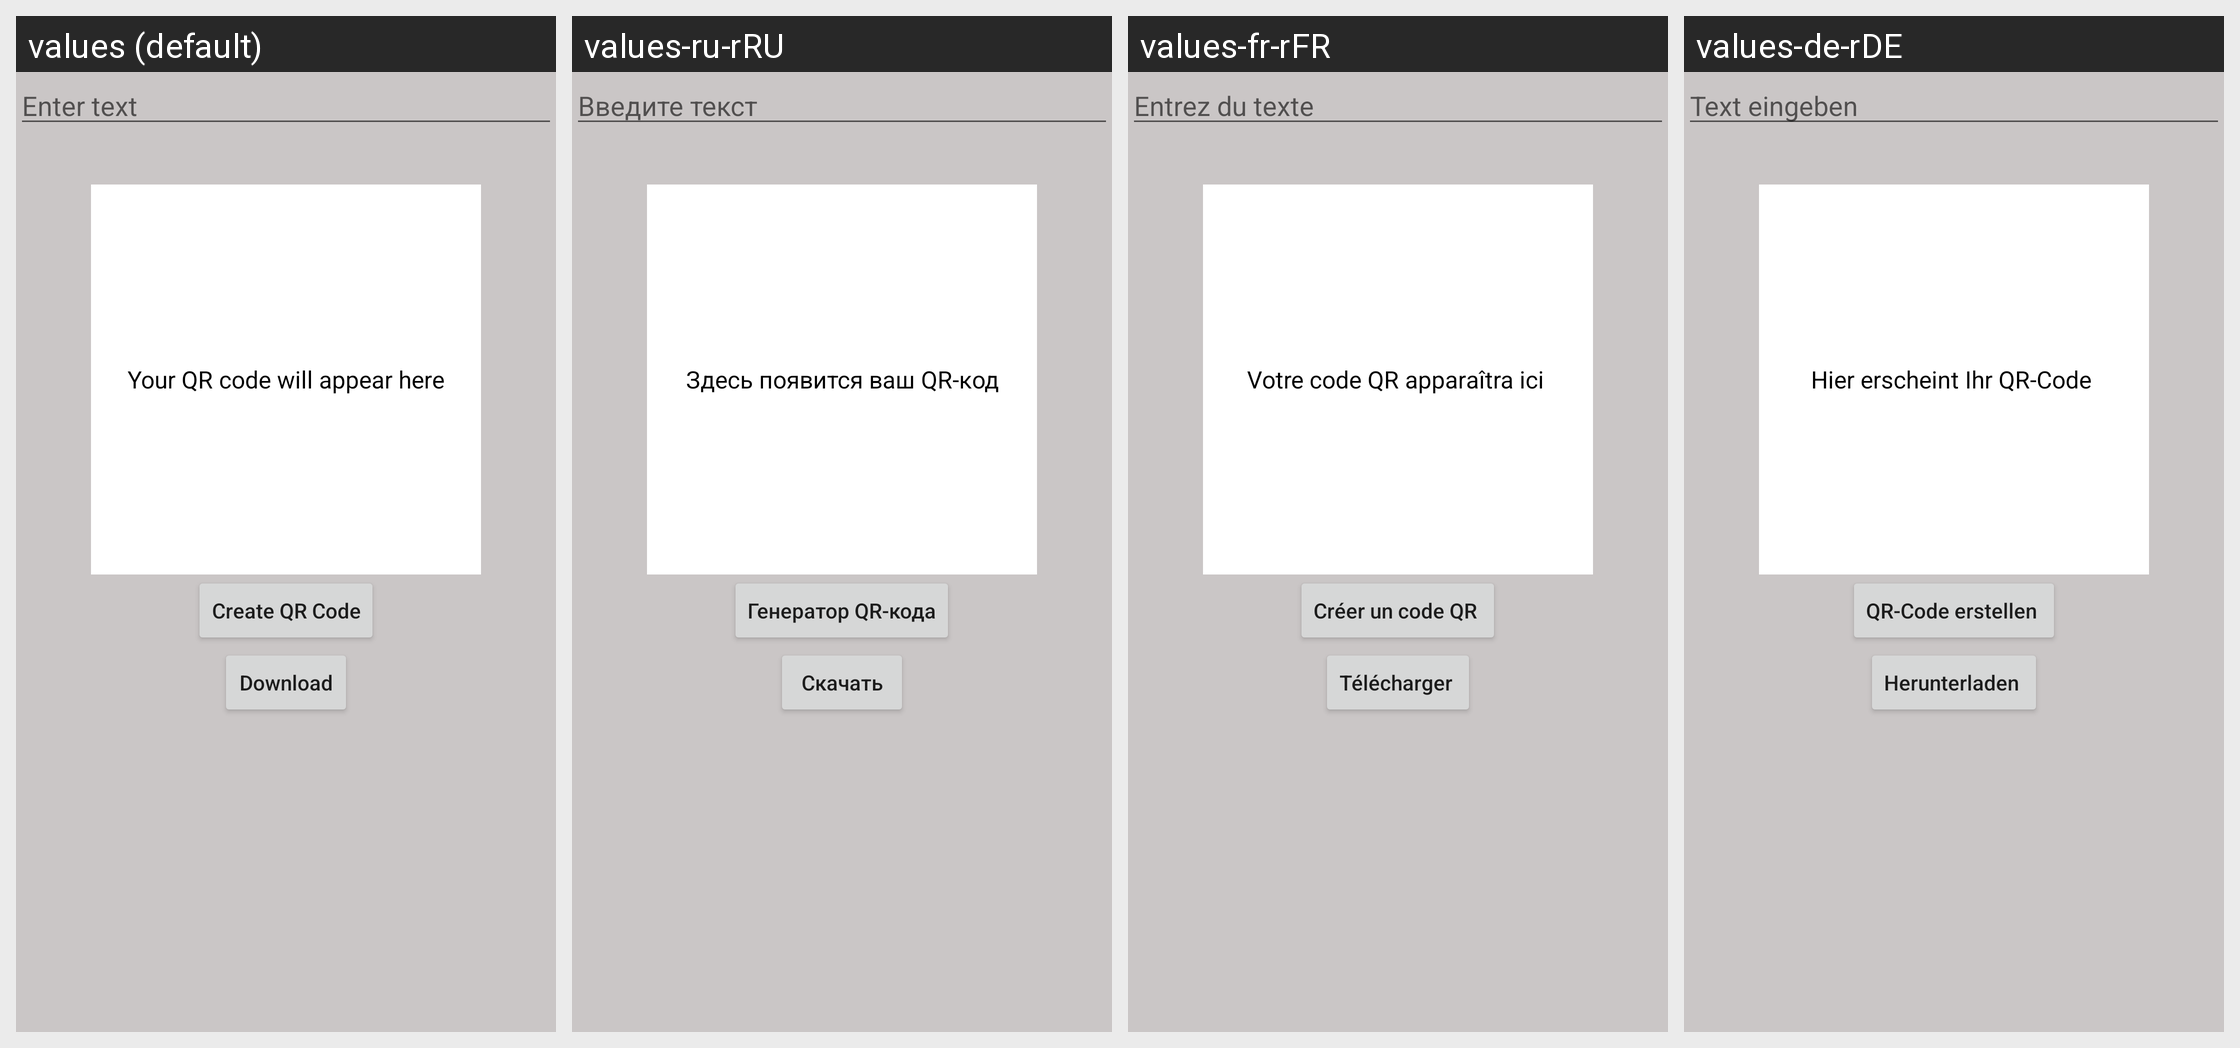

Strings drawn on this Android screen and how each of the app's shown locales translates them:
Android screen res/layout/activity_create_qrcode.xml rendered under 4 locales, left to right: values (default), values-ru-rRU, values-fr-rFR, values-de-rDE. Device: Nexus 5 (rendered at 1080×1920; each locale shown at half size, 540×960, under a caption strip naming it); theme Theme.QRReader_Writer.
Other locales in the repository, not shown: values-es-rES, values-pl-rPL, values-tr-rTR.
Strings drawn on this screen, with the default value and each locale's value (text and hints the layout hard-codes appear in the picture but are not listed):

entertext
  values: Enter text
  values-ru-rRU: Введите текст
  values-fr-rFR: Entrez du texte
  values-de-rDE: Text eingeben

appear
  values: Your QR code will appear here
  values-ru-rRU: Здесь появится ваш QR-код
  values-fr-rFR: Votre code QR apparaîtra ici 
  values-de-rDE: Hier erscheint Ihr QR-Code 

createQR
  values: Create QR Code
  values-ru-rRU: Генератор QR-кода
  values-fr-rFR: Créer un code QR 
  values-de-rDE: QR-Code erstellen 

download
  values: Download
  values-ru-rRU: Скачать
  values-fr-rFR: Télécharger 
  values-de-rDE: Herunterladen
